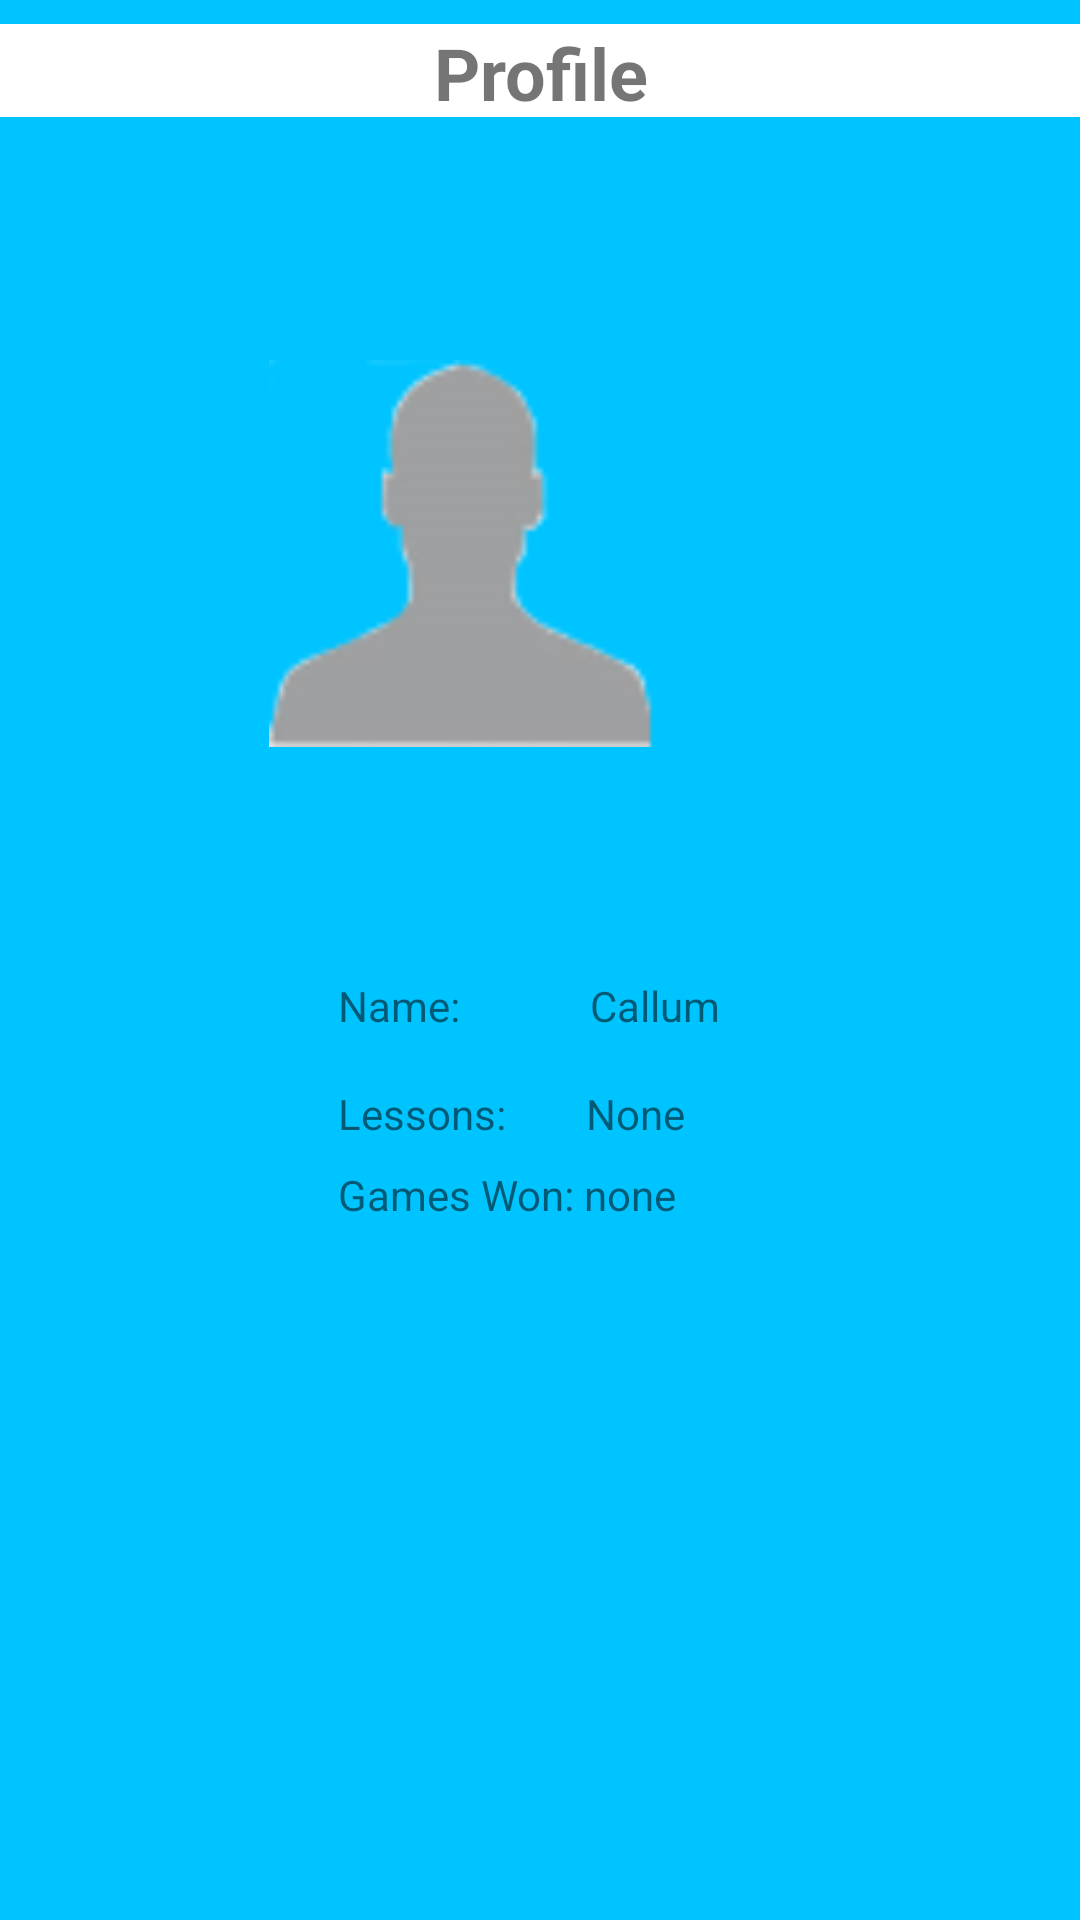

Produce the Android XML layout that renders to this screen, including the resource entries it uses.
<!-- AndroidManifest.xml: application theme AppTheme -->
<!-- res/layout/fragment_profile_screen.xml -->
<?xml version="1.0" encoding="utf-8"?>
<androidx.constraintlayout.widget.ConstraintLayout xmlns:android="http://schemas.android.com/apk/res/android"
    xmlns:app="http://schemas.android.com/apk/res-auto"
    xmlns:tools="http://schemas.android.com/tools"
    android:layout_width="match_parent"
    android:layout_height="match_parent"
    android:background="#00C4FF"
    tools:context=".main_menu_nav.Profile_screen">

    <LinearLayout
        android:id="@+id/TopBar"
        android:layout_width="0dp"
        android:layout_height="31dp"
        android:layout_marginTop="8dp"
        android:background="@android:color/background_light"
        android:gravity="start|center_horizontal|end"
        app:layout_constraintEnd_toEndOf="parent"
        app:layout_constraintStart_toStartOf="parent"
        app:layout_constraintTop_toTopOf="parent">

        <TextView
            android:id="@+id/ProfileView"
            android:layout_width="match_parent"
            android:layout_height="match_parent"
            android:layout_weight="0"
            android:gravity="right"
            android:text="Profile"
            android:textAlignment="center"
            android:textSize="24sp"
            android:textStyle="bold" />
    </LinearLayout>

    <TextView
        android:id="@+id/info"
        android:layout_width="136dp"
        android:layout_height="36dp"
        android:layout_marginStart="138dp"
        android:layout_marginTop="121dp"
        android:layout_marginEnd="137dp"
        android:text="Name:             Callum"
        app:layout_constraintBottom_toTopOf="@+id/info2"
        app:layout_constraintEnd_toEndOf="parent"
        app:layout_constraintStart_toStartOf="parent"
        app:layout_constraintTop_toBottomOf="@+id/imageView9" />

    <TextView
        android:id="@+id/info2"
        android:layout_width="136dp"
        android:layout_height="27dp"
        android:layout_marginStart="138dp"
        android:layout_marginEnd="137dp"
        android:text="Lessons:        None"
        app:layout_constraintBottom_toTopOf="@+id/info3"
        app:layout_constraintEnd_toEndOf="parent"
        app:layout_constraintStart_toStartOf="parent"
        app:layout_constraintTop_toBottomOf="@+id/info" />

    <TextView
        android:id="@+id/info3"
        android:layout_width="136dp"
        android:layout_height="27dp"
        android:layout_marginStart="138dp"
        android:layout_marginEnd="137dp"
        android:layout_marginBottom="269dp"
        android:text="Games Won: none"
        app:layout_constraintBottom_toBottomOf="parent"
        app:layout_constraintEnd_toEndOf="parent"
        app:layout_constraintStart_toStartOf="parent"
        app:layout_constraintTop_toBottomOf="@+id/info2" />

    <ImageView
        android:id="@+id/imageView9"
        android:layout_width="130dp"
        android:layout_height="129dp"
        android:layout_marginStart="140dp"
        android:layout_marginTop="81dp"
        android:layout_marginEnd="141dp"
        android:layout_marginBottom="8dp"
        android:src="@drawable/profile_image_small"
        app:layout_constraintBottom_toBottomOf="parent"
        app:layout_constraintEnd_toEndOf="parent"
        app:layout_constraintHorizontal_bias="1.0"
        app:layout_constraintStart_toStartOf="parent"
        app:layout_constraintTop_toBottomOf="@+id/TopBar"
        app:layout_constraintVertical_bias="0.0" />

</androidx.constraintlayout.widget.ConstraintLayout>
<!-- resources referenced by this layout -->
<resources>
  <!-- drawable profile_image_small: png bitmap (drawable-v24, 7268 bytes) -->
  <style name="AppTheme" parent="Theme.AppCompat.Light.NoActionBar">
          
          <item name="colorPrimary">@color/colorPrimary</item>
          <item name="colorPrimaryDark">@color/colorPrimaryDark</item>
          <item name="colorAccent">@color/colorAccent</item>
      </style>
  <!-- not gathered from this repository: default colours our renderer supplied (Android Studio template values) -->
  <color name="colorPrimary">#FF6200EE</color>
  <color name="colorPrimaryDark">#FF3700B3</color>
  <color name="colorAccent">#FF03DAC5</color>
</resources>
